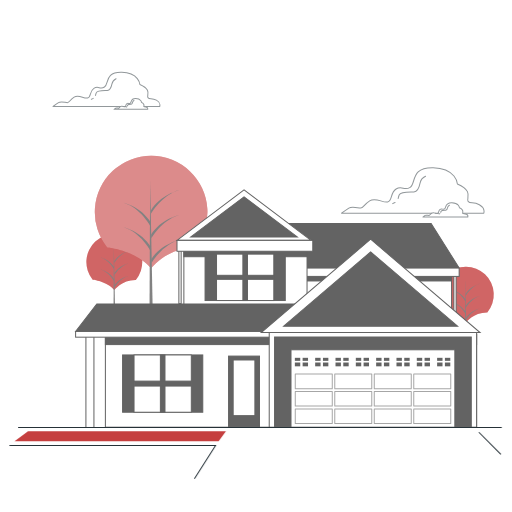
t = 0.00 s
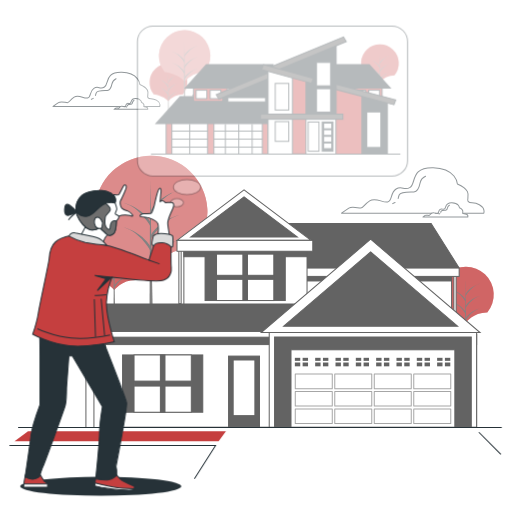
t = 1.57 s
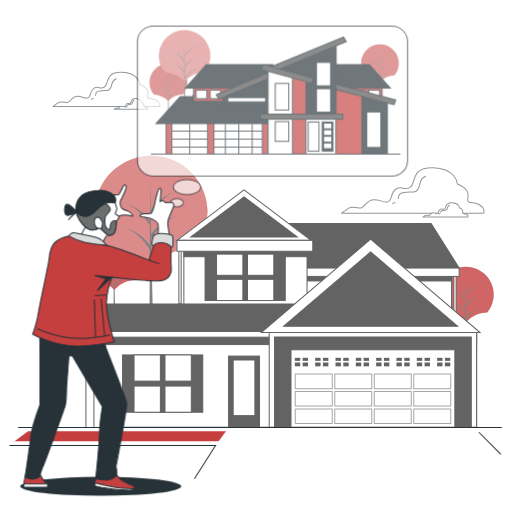
t = 3.13 s
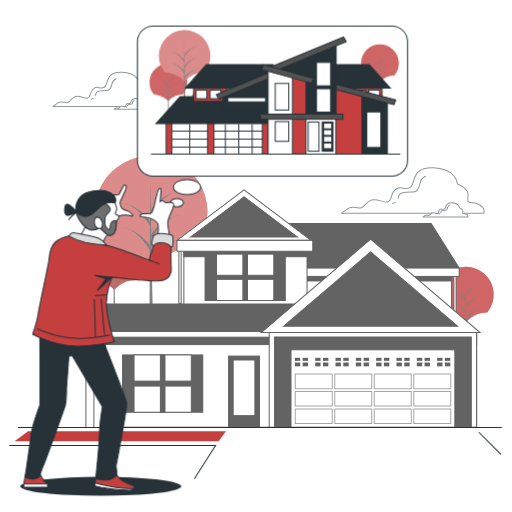
t = 4.70 s
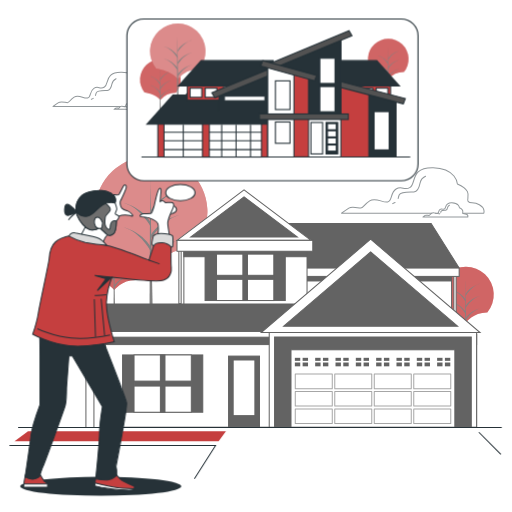
t = 6.27 s
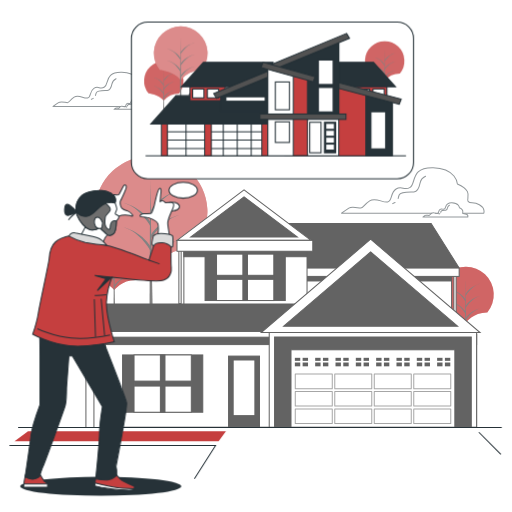
t = 7.83 s

The animated SVG that drew these frames (rendered in a browser with its animation timeline set to each time). Animation: 3 CSS @keyframes rules; one cycle of 9.40 s, repeats indefinitely.

<svg class="animated" id="freepik_stories-house-restyling" xmlns="http://www.w3.org/2000/svg" viewBox="0 0 500 500" version="1.1" xmlns:xlink="http://www.w3.org/1999/xlink" xmlns:svgjs="http://svgjs.com/svgjs"><style>svg#freepik_stories-house-restyling:not(.animated) .animable {opacity: 0;}svg#freepik_stories-house-restyling.animated #freepik--house-1--inject-4 {animation: 4.7s 1 forwards linear fadeIn,3s Infinite  linear heartbeat;animation-delay: 0s,4.7s;}svg#freepik_stories-house-restyling.animated #freepik--Character--inject-4 {animation: 1s 1 forwards cubic-bezier(.36,-0.01,.5,1.38) slideLeft;animation-delay: 0s;}            @keyframes fadeIn {                0% {                    opacity: 0;                }                100% {                    opacity: 1;                }            }                    @keyframes heartbeat {                0% {                    transform: scale(1);                }                10% {                    transform: scale(1.1);                }                30% {                    transform: scale(1);                }                40% {                    transform: scale(1);                }                50% {                    transform: scale(1.1);                }                60% {                    transform: scale(1);                }                100% {                    transform: scale(1);                }            }                    @keyframes slideLeft {                0% {                    opacity: 0;                    transform: translateX(-30px);                }                100% {                    opacity: 1;                    transform: translateX(0);                }            }        </style><g id="freepik--Clouds--inject-4" class="animable" style="transform-origin: 262.243px 141.253px;"><path d="M455.45,209.28c-1.91-1-2.78-.17-3.47-1s1.91-3.12-3.29-5.38c0,0-.35-4.85-7.46-5s-5.2,4.85-7.1,6.06-2.43-.69-4.34.52-1,3.64-2.6,4-3.64-1.56-5.55-.35-1.9,2.26-2.77,2.26-2.6-.69-3.64,0-2.25,1.56-2.25,1.56h43.86A2.24,2.24,0,0,0,455.45,209.28Z" style="fill: none; stroke: rgb(146, 152, 155); stroke-linecap: round; stroke-linejoin: round; stroke-width: 0.983633px; transform-origin: 434.947px 204.923px;" id="elqsojr00kn5" class="animable"></path><path d="M429.5,208.57a5.14,5.14,0,0,1-.77.36" style="fill: none; stroke: rgb(146, 152, 155); stroke-linecap: round; stroke-linejoin: round; stroke-width: 0.983633px; transform-origin: 429.115px 208.75px;" id="eln1ce4pbkks" class="animable"></path><path d="M438.89,200.47a3,3,0,0,0-1.7,2.11c-.31,1.59-1.06,2.65-1.9,2.75s-4-.21-4.55,1a4.57,4.57,0,0,0-.3,1.06" style="fill: none; stroke: rgb(146, 152, 155); stroke-linecap: round; stroke-linejoin: round; stroke-width: 0.983633px; transform-origin: 434.665px 203.93px;" id="elzn9zdlupo5m" class="animable"></path><line x1="425.11" y1="208.18" x2="428.15" y2="208.18" style="fill: none; stroke: rgb(146, 152, 155); stroke-linecap: round; stroke-linejoin: round; stroke-width: 0.983633px; transform-origin: 426.63px 208.18px;" id="elhz6jtw7gzgl" class="animable"></line><path d="M452,208.18h20.5s1.65-4.94-4.39-8.23-8.79-.55-11-3.3,6-9.89-10.43-17c0,0-1.1-15.38-23.62-15.93s-16.48,15.38-22.52,19.23-7.69-2.2-13.73,1.65-3.3,11.53-8.24,12.63S367,192.26,361,196.1s-6,7.14-8.79,7.14-8.24-2.2-11.53,0-7.14,4.94-7.14,4.94h88.12" style="fill: none; stroke: rgb(146, 152, 155); stroke-linecap: round; stroke-linejoin: round; stroke-width: 0.983633px; transform-origin: 403.123px 185.943px;" id="el547067vh8ah" class="animable"></path><path d="M385.88,197.69a18.47,18.47,0,0,1-2.45,1.16" style="fill: none; stroke: rgb(146, 152, 155); stroke-linecap: round; stroke-linejoin: round; stroke-width: 0.983633px; transform-origin: 384.655px 198.27px;" id="el2gzqqopz8ad" class="animable"></path><path d="M388.86,193.83a14.82,14.82,0,0,1,.94-3.36c1.68-3.69,11.73-2.68,14.41-3s5-3.69,6-8.71a9.38,9.38,0,0,1,5.36-6.71" style="fill: none; stroke: rgb(146, 152, 155); stroke-linecap: round; stroke-linejoin: round; stroke-width: 0.983633px; transform-origin: 402.215px 182.94px;" id="elh3w8qceehil" class="animable"></path><path d="M143.24,104.79c-1.43-.78-2.08-.13-2.6-.78s1.43-2.34-2.47-4c0,0-.26-3.64-5.59-3.78s-3.9,3.65-5.33,4.56-1.83-.52-3.26.39-.78,2.73-1.95,3-2.73-1.17-4.16-.26-1.43,1.69-2.08,1.69-2-.52-2.73,0-1.69,1.17-1.69,1.17h32.9A1.68,1.68,0,0,0,143.24,104.79Z" style="fill: none; stroke: rgb(146, 152, 155); stroke-linecap: round; stroke-linejoin: round; stroke-width: 0.983633px; transform-origin: 127.856px 101.503px;" id="els0z6l5ucj1" class="animable"></path><path d="M123.78,104.25a6.42,6.42,0,0,1-.58.28" style="fill: none; stroke: rgb(146, 152, 155); stroke-linecap: round; stroke-linejoin: round; stroke-width: 0.983633px; transform-origin: 123.49px 104.39px;" id="elzucw03vkif8" class="animable"></path><path d="M130.82,98.18a2.21,2.21,0,0,0-1.27,1.59c-.24,1.19-.8,2-1.43,2.06s-3-.16-3.41.71a3.57,3.57,0,0,0-.23.8" style="fill: none; stroke: rgb(146, 152, 155); stroke-linecap: round; stroke-linejoin: round; stroke-width: 0.983633px; transform-origin: 127.65px 100.76px;" id="elzk5uejgktko" class="animable"></path><line x1="120.48" y1="103.97" x2="122.77" y2="103.97" style="fill: none; stroke: rgb(146, 152, 155); stroke-linecap: round; stroke-linejoin: round; stroke-width: 0.983633px; transform-origin: 121.625px 103.97px;" id="eltl00i5bw2s" class="animable"></line><path d="M140.64,104H156s1.23-3.71-3.3-6.18-6.59-.42-8.24-2.47,4.53-7.42-7.83-12.78c0,0-.82-11.53-17.71-12S106.58,82.13,102,85s-5.76-1.64-10.3,1.24-2.47,8.65-6.18,9.48S76.91,92,72.38,94.9s-4.53,5.36-6.59,5.36-6.18-1.65-8.66,0S51.78,104,51.78,104h66.1" style="fill: none; stroke: rgb(146, 152, 155); stroke-linecap: round; stroke-linejoin: round; stroke-width: 0.983633px; transform-origin: 103.966px 87.2783px;" id="eljmz4c2j7x5" class="animable"></path><path d="M91.06,96.09a13.44,13.44,0,0,1-1.84.87" style="fill: none; stroke: rgb(146, 152, 155); stroke-linecap: round; stroke-linejoin: round; stroke-width: 0.983633px; transform-origin: 90.14px 96.525px;" id="eldeyfk0zw9hk" class="animable"></path><path d="M93.29,93.2A10.63,10.63,0,0,1,94,90.68c1.25-2.77,8.8-2,10.81-2.27s3.77-2.76,4.52-6.53a7.06,7.06,0,0,1,4-5" style="fill: none; stroke: rgb(146, 152, 155); stroke-linecap: round; stroke-linejoin: round; stroke-width: 0.983633px; transform-origin: 103.31px 85.04px;" id="elssu0sdrzb0b" class="animable"></path></g><g id="freepik--House2--inject-4" class="animable" style="transform-origin: 278.001px 284.806px;"><path d="M90.49,273.12s14,1.39,21.15,10.09c0,0,7.51-10.08,21-9.87a27.28,27.28,0,1,0-42.16-.2Z" style="fill: rgb(197, 63, 63); transform-origin: 111.642px 255.927px;" id="elxj2g3qj34uh" class="animable"></path><g id="elo648kzlopn"><path d="M90.49,273.12s14,1.39,21.15,10.09c0,0,7.51-10.08,21-9.87a27.28,27.28,0,1,0-42.16-.2Z" style="fill: rgb(255, 255, 255); opacity: 0.2; transform-origin: 111.642px 255.927px;" class="animable"></path></g><polygon points="112.56 311.08 111.17 240.9 110.83 311.8 112.56 311.08" style="fill: rgb(130, 130, 130); transform-origin: 111.695px 276.35px;" id="elxfwa3nfidgk" class="animable"></polygon><path d="M111.88,280.56s4.74-8.53,13.27-11.14c0,0-9,2.14-13.5,9.48Z" style="fill: rgb(130, 130, 130); transform-origin: 118.4px 274.99px;" id="el770wbcx2o0c" class="animable"></path><path d="M111.53,256.87s5.09-9,13.62-11.61c0,0-9.09,2.48-13.59,9.82Z" style="fill: rgb(130, 130, 130); transform-origin: 118.34px 251.065px;" id="elcjciuqvv1qr" class="animable"></path><path d="M111.67,268.78s5-8.83,13.48-11.44c0,0-9,2.14-13.5,9.48Z" style="fill: rgb(130, 130, 130); transform-origin: 118.4px 263.06px;" id="elvwdibi8fk9e" class="animable"></path><path d="M111.18,262.56s-4.57-8.53-12.8-11.14c0,0,8.69,2.13,13,9.48Z" style="fill: rgb(130, 130, 130); transform-origin: 104.88px 256.99px;" id="elbmliuwx3w6b" class="animable"></path><path d="M111.18,274.4s-4.57-8.53-12.8-11.13c0,0,8.69,2.13,13,9.47Z" style="fill: rgb(130, 130, 130); transform-origin: 104.88px 268.835px;" id="eljfxvkhn159" class="animable"></path><path d="M433.77,304.93s14,1.38,21.14,10.08c0,0,7.52-10.07,21-9.87a27.27,27.27,0,1,0-42.17-.19Z" style="fill: rgb(197, 63, 63); transform-origin: 454.903px 287.746px;" id="ely9d52tr9v4" class="animable"></path><g id="ellczifo46sj"><path d="M433.77,304.93s14,1.38,21.14,10.08c0,0,7.52-10.07,21-9.87a27.27,27.27,0,1,0-42.17-.19Z" style="fill: rgb(255, 255, 255); opacity: 0.2; transform-origin: 454.903px 287.746px;" class="animable"></path></g><polygon points="455.84 342.88 454.45 272.7 454.11 343.6 455.84 342.88" style="fill: rgb(130, 130, 130); transform-origin: 454.975px 308.15px;" id="el2d5acp3ayr8" class="animable"></polygon><path d="M455.16,312.36s4.74-8.53,13.27-11.13c0,0-9,2.13-13.51,9.47Z" style="fill: rgb(130, 130, 130); transform-origin: 461.675px 306.795px;" id="eljjogsruegf" class="animable"></path><path d="M454.81,288.67s5.09-9,13.62-11.6c0,0-9.09,2.47-13.59,9.81Z" style="fill: rgb(130, 130, 130); transform-origin: 461.62px 282.87px;" id="eltuntiw240jp" class="animable"></path><path d="M455,300.59s4.95-8.84,13.48-11.44c0,0-9,2.13-13.51,9.47Z" style="fill: rgb(130, 130, 130); transform-origin: 461.725px 294.87px;" id="elp2a9oi8lmr" class="animable"></path><path d="M454.46,294.36s-4.57-8.53-12.8-11.13c0,0,8.68,2.13,13,9.47Z" style="fill: rgb(130, 130, 130); transform-origin: 448.16px 288.795px;" id="elp661jccjo3" class="animable"></path><path d="M454.46,306.2s-4.57-8.52-12.8-11.13c0,0,8.68,2.13,13,9.48Z" style="fill: rgb(130, 130, 130); transform-origin: 448.16px 300.635px;" id="el6ay3yx6gn99" class="animable"></path><path d="M104.89,241.78s28.32,2.8,42.67,20.35c0,0,15.16-20.33,42.39-19.91a55,55,0,1,0-85.06-.39Z" style="fill: rgb(197, 63, 63); transform-origin: 147.58px 207.141px;" id="ely4x4tz4wib" class="animable"></path><g id="elyqiu5ofpfk"><path d="M104.89,241.78s28.32,2.8,42.67,20.35c0,0,15.16-20.33,42.39-19.91a55,55,0,1,0-85.06-.39Z" style="fill: rgb(255, 255, 255); opacity: 0.4; transform-origin: 147.58px 207.141px;" class="animable"></path></g><polygon points="149.42 318.36 146.62 176.77 145.93 319.82 149.42 318.36" style="fill: rgb(130, 130, 130); transform-origin: 147.675px 248.295px;" id="elv81zu2nboqc" class="animable"></polygon><path d="M148.06,256.78s9.55-17.2,26.76-22.46c0,0-18.16,4.3-27.24,19.12Z" style="fill: rgb(130, 130, 130); transform-origin: 161.2px 245.55px;" id="elww7zd05n88" class="animable"></path><path d="M147.34,209s10.27-18.16,27.48-23.41c0,0-18.33,5-27.41,19.8Z" style="fill: rgb(130, 130, 130); transform-origin: 161.08px 197.295px;" id="el9wap3jfxfgl" class="animable"></path><path d="M147.62,233s10-17.81,27.2-23.07c0,0-18.16,4.3-27.24,19.12Z" style="fill: rgb(130, 130, 130); transform-origin: 161.2px 221.465px;" id="elzagnc5txk9l" class="animable"></path><path d="M146.64,220.46s-9.22-17.2-25.82-22.46c0,0,17.52,4.3,26.28,19.12Z" style="fill: rgb(130, 130, 130); transform-origin: 133.96px 209.23px;" id="elhqwsnzoe8b" class="animable"></path><path d="M146.64,244.36s-9.22-17.21-25.82-22.46c0,0,17.52,4.3,26.28,19.11Z" style="fill: rgb(130, 130, 130); transform-origin: 133.96px 233.13px;" id="elskaiy2s6zf" class="animable"></path><rect x="174.68" y="243.3" width="2.22" height="53.26" style="fill: rgb(255, 255, 255); stroke: rgb(99, 99, 99); stroke-miterlimit: 10; stroke-width: 0.983633px; transform-origin: 175.79px 269.93px;" id="elktlebuv051o" class="animable"></rect><rect x="443.22" y="264.75" width="2.22" height="53.26" style="fill: rgb(255, 255, 255); stroke: rgb(99, 99, 99); stroke-miterlimit: 10; stroke-width: 0.983633px; transform-origin: 444.33px 291.38px;" id="elpvznp3zuwk" class="animable"></rect><rect x="269.37" y="267.71" width="171.63" height="69.54" style="fill: rgb(255, 255, 255); stroke: rgb(99, 99, 99); stroke-miterlimit: 10; stroke-width: 0.983633px; transform-origin: 355.185px 302.48px;" id="elbupxn5p96mm" class="animable"></rect><rect x="269.37" y="267.71" width="171.63" height="6.66" style="fill: rgb(99, 99, 99); stroke: rgb(99, 99, 99); stroke-miterlimit: 10; stroke-width: 0.983633px; transform-origin: 355.185px 271.04px;" id="eleqdz6qkgcxr" class="animable"></rect><polygon points="448.4 261.79 270.11 261.79 270.11 218.15 421.03 218.15 448.4 261.79" style="fill: rgb(99, 99, 99); stroke: rgb(99, 99, 99); stroke-miterlimit: 10; stroke-width: 0.983633px; transform-origin: 359.255px 239.97px;" id="el6j37916is0s" class="animable"></polygon><rect x="268.63" y="261.79" width="179.76" height="8.14" style="fill: rgb(255, 255, 255); stroke: rgb(99, 99, 99); stroke-miterlimit: 10; stroke-width: 0.983633px; transform-origin: 358.51px 265.86px;" id="elmwg1hs8jav" class="animable"></rect><rect x="179.56" y="244.81" width="120.28" height="58.18" style="fill: rgb(255, 255, 255); stroke: rgb(99, 99, 99); stroke-miterlimit: 10; stroke-width: 0.983633px; transform-origin: 239.7px 273.9px;" id="el1q9mpvsn33m" class="animable"></rect><rect x="179.56" y="244.81" width="120.28" height="5.89" style="fill: rgb(99, 99, 99); stroke: rgb(99, 99, 99); stroke-miterlimit: 10; stroke-width: 0.983633px; transform-origin: 239.7px 247.755px;" id="elx2xb9zrcb6" class="animable"></rect><polygon points="238.31 185.51 172.85 234.74 303.76 234.74 238.31 185.51" style="fill: rgb(255, 255, 255); stroke: rgb(99, 99, 99); stroke-miterlimit: 10; stroke-width: 0.983633px; transform-origin: 238.305px 210.125px;" id="el19lsayugchv" class="animable"></polygon><polygon points="238.31 192.22 186.24 231.38 290.37 231.38 238.31 192.22" style="fill: rgb(99, 99, 99); stroke: rgb(99, 99, 99); stroke-miterlimit: 10; stroke-width: 0.983633px; transform-origin: 238.305px 211.8px;" id="el3njb2exam5u" class="animable"></polygon><rect x="83.9" y="326.49" width="7.83" height="90.97" style="fill: rgb(255, 255, 255); stroke: rgb(99, 99, 99); stroke-miterlimit: 10; stroke-width: 0.983633px; transform-origin: 87.815px 371.975px;" id="el4frny7gqpmz" class="animable"></rect><rect x="102.92" y="326.49" width="362.52" height="90.7" style="fill: rgb(255, 255, 255); stroke: rgb(99, 99, 99); stroke-miterlimit: 10; stroke-width: 0.983633px; transform-origin: 284.18px 371.84px;" id="ellxw4bttjdo" class="animable"></rect><rect x="102.92" y="326.49" width="362.52" height="10.02" style="fill: rgb(99, 99, 99); stroke: rgb(99, 99, 99); stroke-miterlimit: 10; stroke-width: 0.983633px; transform-origin: 284.18px 331.5px;" id="elvfd1m7rgncg" class="animable"></rect><polygon points="319.43 323.69 73.83 323.69 94.53 296.84 319.43 296.84 319.43 323.69" style="fill: rgb(99, 99, 99); stroke: rgb(99, 99, 99); stroke-miterlimit: 10; stroke-width: 0.983633px; transform-origin: 196.63px 310.265px;" id="elvrx18232lie" class="animable"></polygon><rect x="73.83" y="323.69" width="199.72" height="5.59" style="fill: rgb(255, 255, 255); stroke: rgb(99, 99, 99); stroke-miterlimit: 10; stroke-width: 0.983633px; transform-origin: 173.69px 326.485px;" id="elp3tquvvt2fp" class="animable"></rect><rect x="262.92" y="323.69" width="202.52" height="93.5" style="fill: rgb(255, 255, 255); stroke: rgb(99, 99, 99); stroke-miterlimit: 10; stroke-width: 0.983633px; transform-origin: 364.18px 370.44px;" id="elobl99wk2jv" class="animable"></rect><rect x="268.13" y="329.11" width="192.11" height="88.08" style="fill: rgb(99, 99, 99); stroke: rgb(99, 99, 99); stroke-miterlimit: 10; stroke-width: 0.983633px; transform-origin: 364.185px 373.15px;" id="el6754ta0gsol" class="animable"></rect><rect x="284.18" y="341.59" width="160" height="75.6" style="fill: rgb(255, 255, 255); stroke: rgb(99, 99, 99); stroke-miterlimit: 10; stroke-width: 0.983633px; transform-origin: 364.18px 379.39px;" id="eleph2bu4o3r6" class="animable"></rect><rect x="288.35" y="365.31" width="36.13" height="14.25" style="fill: none; stroke: rgb(166, 166, 166); stroke-linecap: round; stroke-linejoin: round; stroke-width: 0.983633px; transform-origin: 306.415px 372.435px;" id="els41imsxftp" class="animable"></rect><rect x="326.92" y="365.31" width="36.13" height="14.25" style="fill: none; stroke: rgb(166, 166, 166); stroke-linecap: round; stroke-linejoin: round; stroke-width: 0.983633px; transform-origin: 344.985px 372.435px;" id="elwrkovfdkqe9" class="animable"></rect><rect x="288.35" y="382.33" width="36.13" height="14.25" style="fill: none; stroke: rgb(166, 166, 166); stroke-linecap: round; stroke-linejoin: round; stroke-width: 0.983633px; transform-origin: 306.415px 389.455px;" id="elp5phtkf0jdh" class="animable"></rect><rect x="326.92" y="382.33" width="36.13" height="14.25" style="fill: none; stroke: rgb(166, 166, 166); stroke-linecap: round; stroke-linejoin: round; stroke-width: 0.983633px; transform-origin: 344.985px 389.455px;" id="el7knu1l1hxy" class="animable"></rect><rect x="288.35" y="399.36" width="36.13" height="14.25" style="fill: none; stroke: rgb(166, 166, 166); stroke-linecap: round; stroke-linejoin: round; stroke-width: 0.983633px; transform-origin: 306.415px 406.485px;" id="eltho6ccmo5c" class="animable"></rect><rect x="326.92" y="399.36" width="36.13" height="14.25" style="fill: none; stroke: rgb(166, 166, 166); stroke-linecap: round; stroke-linejoin: round; stroke-width: 0.983633px; transform-origin: 344.985px 406.485px;" id="elkglq082yx3g" class="animable"></rect><rect x="365.49" y="365.31" width="36.13" height="14.25" style="fill: none; stroke: rgb(166, 166, 166); stroke-linecap: round; stroke-linejoin: round; stroke-width: 0.983633px; transform-origin: 383.555px 372.435px;" id="elo47ph680oto" class="animable"></rect><rect x="404.06" y="365.31" width="36.13" height="14.25" style="fill: none; stroke: rgb(166, 166, 166); stroke-linecap: round; stroke-linejoin: round; stroke-width: 0.983633px; transform-origin: 422.125px 372.435px;" id="elmms0wl4iz9" class="animable"></rect><rect x="365.49" y="382.33" width="36.13" height="14.25" style="fill: none; stroke: rgb(166, 166, 166); stroke-linecap: round; stroke-linejoin: round; stroke-width: 0.983633px; transform-origin: 383.555px 389.455px;" id="elgtb0hmu1ry8" class="animable"></rect><rect x="404.06" y="382.33" width="36.13" height="14.25" style="fill: none; stroke: rgb(166, 166, 166); stroke-linecap: round; stroke-linejoin: round; stroke-width: 0.983633px; transform-origin: 422.125px 389.455px;" id="ela67zuar5wa" class="animable"></rect><rect x="365.49" y="399.36" width="36.13" height="14.25" style="fill: none; stroke: rgb(166, 166, 166); stroke-linecap: round; stroke-linejoin: round; stroke-width: 0.983633px; transform-origin: 383.555px 406.485px;" id="elsg4tzxci8m8" class="animable"></rect><rect x="404.06" y="399.36" width="36.13" height="14.25" style="fill: none; stroke: rgb(166, 166, 166); stroke-linecap: round; stroke-linejoin: round; stroke-width: 0.983633px; transform-origin: 422.125px 406.485px;" id="ele7lpszyl2p8" class="animable"></rect><polygon points="361.94 233.58 255.09 324.81 468.8 324.81 361.94 233.58" style="fill: rgb(255, 255, 255); stroke: rgb(99, 99, 99); stroke-miterlimit: 10; stroke-width: 0.983633px; transform-origin: 361.945px 279.195px;" id="el0u0sf0quk1k" class="animable"></polygon><polygon points="361.94 246.02 276.95 318.59 446.94 318.59 361.94 246.02" style="fill: rgb(99, 99, 99); stroke: rgb(99, 99, 99); stroke-miterlimit: 10; stroke-width: 0.983633px; transform-origin: 361.945px 282.305px;" id="elhoye2tozjx9" class="animable"></polygon><rect x="172.85" y="234.74" width="132.59" height="10.63" style="fill: rgb(255, 255, 255); stroke: rgb(99, 99, 99); stroke-miterlimit: 10; stroke-width: 0.983633px; transform-origin: 239.145px 240.055px;" id="elvhlhcaqtvxs" class="animable"></rect><rect x="200.26" y="248.17" width="78.32" height="45.31" style="fill: rgb(99, 99, 99); stroke: rgb(99, 99, 99); stroke-miterlimit: 10; stroke-width: 0.983633px; transform-origin: 239.42px 270.825px;" id="elo750zavqn9" class="animable"></rect><rect x="211.45" y="248.17" width="55.94" height="45.31" style="fill: rgb(255, 255, 255); stroke: rgb(99, 99, 99); stroke-miterlimit: 10; stroke-width: 0.983633px; transform-origin: 239.42px 270.825px;" id="elvfe0pvmt70o" class="animable"></rect><rect x="237.19" y="248.17" width="4.48" height="45.31" style="fill: rgb(99, 99, 99); stroke: rgb(99, 99, 99); stroke-miterlimit: 10; stroke-width: 0.983633px; transform-origin: 239.43px 270.825px;" id="elv16ecio8ak" class="animable"></rect><g id="els1sge59ns9c"><rect x="237.46" y="243.13" width="3.92" height="55.38" style="fill: rgb(99, 99, 99); stroke: rgb(99, 99, 99); stroke-miterlimit: 10; stroke-width: 0.983633px; transform-origin: 239.42px 270.82px; transform: rotate(90deg);" class="animable"></rect></g><rect x="119.7" y="346.63" width="78.32" height="55.94" style="fill: rgb(99, 99, 99); stroke: rgb(99, 99, 99); stroke-miterlimit: 10; stroke-width: 0.983633px; transform-origin: 158.86px 374.6px;" id="ellw8kafujb6s" class="animable"></rect><rect x="130.89" y="346.63" width="55.94" height="55.94" style="fill: rgb(255, 255, 255); stroke: rgb(99, 99, 99); stroke-miterlimit: 10; stroke-width: 0.983633px; transform-origin: 158.86px 374.6px;" id="el8ji6yq9actj" class="animable"></rect><rect x="156.63" y="346.63" width="4.48" height="55.94" style="fill: rgb(99, 99, 99); stroke: rgb(99, 99, 99); stroke-miterlimit: 10; stroke-width: 0.983633px; transform-origin: 158.87px 374.6px;" id="elxjyqrvl19rl" class="animable"></rect><g id="el8u4gzv9d41r"><rect x="156.54" y="346.82" width="4.83" height="55.56" style="fill: rgb(99, 99, 99); stroke: rgb(99, 99, 99); stroke-miterlimit: 10; stroke-width: 0.983633px; transform-origin: 158.955px 374.6px; transform: rotate(90deg);" class="animable"></rect></g><rect x="223.2" y="347.75" width="30.21" height="68.81" style="fill: rgb(99, 99, 99); stroke: rgb(99, 99, 99); stroke-miterlimit: 10; stroke-width: 0.983633px; transform-origin: 238.305px 382.155px;" id="elmjgxmxbqpst" class="animable"></rect><rect x="228.24" y="352.04" width="20.14" height="53.32" style="fill: rgb(255, 255, 255); transform-origin: 238.31px 378.7px;" id="elhknbjatn97r" class="animable"></rect><rect x="287.94" y="349.43" width="5.27" height="2.97" style="fill: rgb(99, 99, 99); transform-origin: 290.575px 350.915px;" id="elhd7v8b29bco" class="animable"></rect><rect x="295.54" y="349.43" width="5.27" height="2.97" style="fill: rgb(99, 99, 99); transform-origin: 298.175px 350.915px;" id="ellc76m0u2ld" class="animable"></rect><rect x="287.94" y="354.02" width="5.27" height="3.72" style="fill: rgb(99, 99, 99); transform-origin: 290.575px 355.88px;" id="eld5m4fmvthl" class="animable"></rect><rect x="295.54" y="354.02" width="5.27" height="3.72" style="fill: rgb(99, 99, 99); transform-origin: 298.175px 355.88px;" id="elezg820h8in" class="animable"></rect><rect x="307.79" y="349.43" width="5.27" height="2.97" style="fill: rgb(99, 99, 99); transform-origin: 310.425px 350.915px;" id="eldp3wnp2q07c" class="animable"></rect><rect x="315.39" y="349.43" width="5.27" height="2.97" style="fill: rgb(99, 99, 99); transform-origin: 318.025px 350.915px;" id="elsbaxhwba6ro" class="animable"></rect><rect x="307.79" y="354.02" width="5.27" height="3.72" style="fill: rgb(99, 99, 99); transform-origin: 310.425px 355.88px;" id="elca25yyzpydw" class="animable"></rect><rect x="315.39" y="354.02" width="5.27" height="3.72" style="fill: rgb(99, 99, 99); transform-origin: 318.025px 355.88px;" id="el4sioq0zmnji" class="animable"></rect><rect x="327.64" y="349.43" width="5.27" height="2.97" style="fill: rgb(99, 99, 99); transform-origin: 330.275px 350.915px;" id="el2gih26f1tip" class="animable"></rect><rect x="335.23" y="349.43" width="5.27" height="2.97" style="fill: rgb(99, 99, 99); transform-origin: 337.865px 350.915px;" id="elj2gtrq9x2j" class="animable"></rect><rect x="327.64" y="354.02" width="5.27" height="3.72" style="fill: rgb(99, 99, 99); transform-origin: 330.275px 355.88px;" id="elgxfn7pk651" class="animable"></rect><rect x="335.23" y="354.02" width="5.27" height="3.72" style="fill: rgb(99, 99, 99); transform-origin: 337.865px 355.88px;" id="elm6dgoksvj8" class="animable"></rect><rect x="347.48" y="349.43" width="5.27" height="2.97" style="fill: rgb(99, 99, 99); transform-origin: 350.115px 350.915px;" id="elck3n72q5u36" class="animable"></rect><rect x="355.08" y="349.43" width="5.27" height="2.97" style="fill: rgb(99, 99, 99); transform-origin: 357.715px 350.915px;" id="elmze5wlfan" class="animable"></rect><rect x="347.48" y="354.02" width="5.27" height="3.72" style="fill: rgb(99, 99, 99); transform-origin: 350.115px 355.88px;" id="elbcjcpcounr4" class="animable"></rect><rect x="355.08" y="354.02" width="5.27" height="3.72" style="fill: rgb(99, 99, 99); transform-origin: 357.715px 355.88px;" id="elieqcmeuqyo" class="animable"></rect><rect x="367.33" y="349.43" width="5.27" height="2.97" style="fill: rgb(99, 99, 99); transform-origin: 369.965px 350.915px;" id="el2x511gxok4v" class="animable"></rect><rect x="374.93" y="349.43" width="5.27" height="2.97" style="fill: rgb(99, 99, 99); transform-origin: 377.565px 350.915px;" id="elwew7dcexou" class="animable"></rect><rect x="367.33" y="354.02" width="5.27" height="3.72" style="fill: rgb(99, 99, 99); transform-origin: 369.965px 355.88px;" id="ella0t72o647o" class="animable"></rect><rect x="374.93" y="354.02" width="5.27" height="3.72" style="fill: rgb(99, 99, 99); transform-origin: 377.565px 355.88px;" id="eld6a5wn41t67" class="animable"></rect><rect x="387.18" y="349.43" width="5.27" height="2.97" style="fill: rgb(99, 99, 99); transform-origin: 389.815px 350.915px;" id="el3c24o04378n" class="animable"></rect><rect x="394.78" y="349.43" width="5.27" height="2.97" style="fill: rgb(99, 99, 99); transform-origin: 397.415px 350.915px;" id="el1r2zgqsjrdi" class="animable"></rect><rect x="387.18" y="354.02" width="5.27" height="3.72" style="fill: rgb(99, 99, 99); transform-origin: 389.815px 355.88px;" id="elfeziqd0u0z" class="animable"></rect><rect x="394.78" y="354.02" width="5.27" height="3.72" style="fill: rgb(99, 99, 99); transform-origin: 397.415px 355.88px;" id="el2m61xs3v5f6" class="animable"></rect><rect x="407.03" y="349.43" width="5.27" height="2.97" style="fill: rgb(99, 99, 99); transform-origin: 409.665px 350.915px;" id="elyh5ujt64cee" class="animable"></rect><rect x="414.62" y="349.43" width="5.27" height="2.97" style="fill: rgb(99, 99, 99); transform-origin: 417.255px 350.915px;" id="elxe6uhf7zhem" class="animable"></rect><rect x="407.03" y="354.02" width="5.27" height="3.72" style="fill: rgb(99, 99, 99); transform-origin: 409.665px 355.88px;" id="eldysefq9rl26" class="animable"></rect><rect x="414.62" y="354.02" width="5.27" height="3.72" style="fill: rgb(99, 99, 99); transform-origin: 417.255px 355.88px;" id="elrq3dlmjl6ch" class="animable"></rect><rect x="426.87" y="349.43" width="5.27" height="2.97" style="fill: rgb(99, 99, 99); transform-origin: 429.505px 350.915px;" id="elsf2jd339ukl" class="animable"></rect><rect x="434.47" y="349.43" width="5.27" height="2.97" style="fill: rgb(99, 99, 99); transform-origin: 437.105px 350.915px;" id="el247xyntyade" class="animable"></rect><rect x="426.87" y="354.02" width="5.27" height="3.72" style="fill: rgb(99, 99, 99); transform-origin: 429.505px 355.88px;" id="el09qml9exttcl" class="animable"></rect><rect x="434.47" y="354.02" width="5.27" height="3.72" style="fill: rgb(99, 99, 99); transform-origin: 437.105px 355.88px;" id="elli3k1f2ow2" class="animable"></rect></g><g id="freepik--house-1--inject-4" class="animable animator-active" style="transform-origin: 266.1px 113.635px;"><rect x="134.2" y="25.39" width="263.8" height="146.56" rx="15.25" style="fill: rgb(255, 255, 255); stroke: rgb(38, 50, 56); stroke-miterlimit: 10; transform-origin: 266.1px 98.67px;" id="elkf7j2yzr9u" class="animable"></rect><path d="M150.16,92s9.47.94,14.26,6.81a18.32,18.32,0,0,1,14.18-6.66A18.4,18.4,0,1,0,150.15,92Z" style="fill: rgb(197, 63, 63); transform-origin: 164.437px 80.4073px;" id="elhzmcc5ubl2" class="animable"></path><g id="elj8wwxk5y1yh"><path d="M150.16,92s9.47.94,14.26,6.81a18.32,18.32,0,0,1,14.18-6.66A18.4,18.4,0,1,0,150.15,92Z" style="fill: rgb(255, 255, 255); opacity: 0.2; transform-origin: 164.437px 80.4073px;" class="animable"></path></g><polygon points="165.05 117.6 164.11 70.25 163.88 118.09 165.05 117.6" style="fill: rgb(130, 130, 130); transform-origin: 164.465px 94.17px;" id="elwqtscm711u" class="animable"></polygon><path d="M164.59,97s3.2-5.76,8.95-7.51c0,0-6.07,1.43-9.11,6.39Z" style="fill: rgb(130, 130, 130); transform-origin: 168.985px 93.245px;" id="elbz0xa81qmug" class="animable"></path><path d="M164.35,81s3.44-6.08,9.19-7.83c0,0-6.13,1.66-9.17,6.62Z" style="fill: rgb(130, 130, 130); transform-origin: 168.945px 77.085px;" id="elkwv3bbj4xon" class="animable"></path><path d="M164.45,89.06s3.34-6,9.09-7.71c0,0-6.07,1.43-9.11,6.39Z" style="fill: rgb(130, 130, 130); transform-origin: 168.985px 85.205px;" id="eluwzs45hvj9" class="animable"></path><path d="M164.12,84.86s-3.09-5.75-8.64-7.51c0,0,5.86,1.44,8.79,6.39Z" style="fill: rgb(130, 130, 130); transform-origin: 159.875px 81.105px;" id="el2o0u16o0vnb" class="animable"></path><path d="M164.12,92.85s-3.09-5.75-8.64-7.51c0,0,5.86,1.44,8.79,6.39Z" style="fill: rgb(130, 130, 130); transform-origin: 159.875px 89.095px;" id="elkdgjzm3vy3" class="animable"></path><path d="M356.72,73.3s9.47.94,14.27,6.81a18.31,18.31,0,0,1,14.17-6.66,18.4,18.4,0,1,0-28.44-.13Z" style="fill: rgb(197, 63, 63); transform-origin: 370.993px 61.7092px;" id="elgopm2gf1eft" class="animable"></path><g id="elw5s5d532tr"><path d="M356.72,73.3s9.47.94,14.27,6.81a18.31,18.31,0,0,1,14.17-6.66,18.4,18.4,0,1,0-28.44-.13Z" style="fill: rgb(255, 255, 255); opacity: 0.2; transform-origin: 370.993px 61.7092px;" class="animable"></path></g><polygon points="371.61 98.91 370.67 51.56 370.44 99.4 371.61 98.91" style="fill: rgb(130, 130, 130); transform-origin: 371.025px 75.48px;" id="el3ie39axqu1p" class="animable"></polygon><path d="M371.15,78.32s3.2-5.75,9-7.51c0,0-6.07,1.44-9.11,6.39Z" style="fill: rgb(130, 130, 130); transform-origin: 375.595px 74.565px;" id="elqaufvx8kxjr" class="animable"></path><path d="M370.91,62.34s3.44-6.08,9.19-7.83c0,0-6.13,1.66-9.16,6.62Z" style="fill: rgb(130, 130, 130); transform-origin: 375.505px 58.425px;" id="elx1ashnhqs2p" class="animable"></path><path d="M371,70.37s3.34-6,9.09-7.71c0,0-6.07,1.44-9.11,6.39Z" style="fill: rgb(130, 130, 130); transform-origin: 375.535px 66.515px;" id="elpvxqmdyo3ss" class="animable"></path><path d="M370.68,66.17s-3.08-5.75-8.64-7.51c0,0,5.86,1.44,8.79,6.39Z" style="fill: rgb(130, 130, 130); transform-origin: 366.435px 62.415px;" id="elbxddfgczqg4" class="animable"></path><path d="M370.68,74.16s-3.08-5.75-8.64-7.51c0,0,5.86,1.44,8.79,6.4Z" style="fill: rgb(130, 130, 130); transform-origin: 366.435px 70.405px;" id="el55d9wy8tkz" class="animable"></path><path d="M160.78,70.36s12.92,1.28,19.47,9.29a25,25,0,0,1,19.35-9.09,25.11,25.11,0,1,0-38.82-.17Z" style="fill: rgb(197, 63, 63); transform-origin: 180.26px 54.5427px;" id="elittj6itzr7a" class="animable"></path><g id="elfkmqnj0eqq8"><path d="M160.78,70.36s12.92,1.28,19.47,9.29a25,25,0,0,1,19.35-9.09,25.11,25.11,0,1,0-38.82-.17Z" style="fill: rgb(255, 255, 255); opacity: 0.4; transform-origin: 180.26px 54.5427px;" class="animable"></path></g><polygon points="181.1 105.31 179.83 40.7 179.51 105.97 181.1 105.31" style="fill: rgb(130, 130, 130); transform-origin: 180.305px 73.335px;" id="elwxnwipojpom" class="animable"></polygon><path d="M180.48,77.21s4.36-7.85,12.21-10.25c0,0-8.28,2-12.43,8.72Z" style="fill: rgb(130, 130, 130); transform-origin: 186.475px 72.085px;" id="elvovfbqdxm6q" class="animable"></path><path d="M180.15,55.4s4.69-8.28,12.54-10.68c0,0-8.36,2.27-12.51,9Z" style="fill: rgb(130, 130, 130); transform-origin: 186.42px 50.06px;" id="elrqmporzrw6" class="animable"></path><path d="M180.28,66.37s4.56-8.13,12.41-10.53c0,0-8.28,2-12.43,8.72Z" style="fill: rgb(130, 130, 130); transform-origin: 186.475px 61.105px;" id="ella030zlpuz9" class="animable"></path><path d="M179.83,60.64s-4.21-7.85-11.78-10.25c0,0,8,2,12,8.72Z" style="fill: rgb(130, 130, 130); transform-origin: 174.05px 55.515px;" id="elzkw4uqmr0rn" class="animable"></path><path d="M179.83,71.54s-4.21-7.85-11.78-10.25c0,0,8,2,12,8.72Z" style="fill: rgb(130, 130, 130); transform-origin: 174.05px 66.415px;" id="el59jgio6wdq" class="animable"></path><line x1="147.39" y1="150.47" x2="390.93" y2="150.47" style="fill: none; stroke: rgb(38, 50, 56); stroke-miterlimit: 10; stroke-width: 0.983633px; transform-origin: 269.16px 150.47px;" id="elhs4h7u5ieaq" class="animable"></line><rect x="162.2" y="115.5" width="99.55" height="34.92" style="fill: rgb(197, 63, 63); stroke: rgb(38, 50, 56); stroke-miterlimit: 10; stroke-width: 0.983633px; transform-origin: 211.975px 132.96px;" id="elnjmo79ghau" class="animable"></rect><rect x="167.81" y="115.5" width="88.32" height="34.92" style="fill: rgb(255, 255, 255); stroke: rgb(38, 50, 56); stroke-miterlimit: 10; stroke-width: 0.983633px; transform-origin: 211.97px 132.96px;" id="elqfqag55tg9h" class="animable"></rect><line x1="185.22" y1="121.2" x2="185.22" y2="150.37" style="fill: rgb(255, 255, 255); stroke: rgb(38, 50, 56); stroke-miterlimit: 10; stroke-width: 0.983633px; transform-origin: 185.22px 135.785px;" id="elfdxszwq0bx" class="animable"></line><line x1="220.06" y1="121.2" x2="220.06" y2="150.37" style="fill: rgb(255, 255, 255); stroke: rgb(38, 50, 56); stroke-miterlimit: 10; stroke-width: 0.983633px; transform-origin: 220.06px 135.785px;" id="elpqg0342z62" class="animable"></line><line x1="233.12" y1="121.2" x2="233.12" y2="150.37" style="fill: rgb(255, 255, 255); stroke: rgb(38, 50, 56); stroke-miterlimit: 10; stroke-width: 0.983633px; transform-origin: 233.12px 135.785px;" id="elybnbm8rtx29" class="animable"></line><line x1="246.19" y1="121.2" x2="246.19" y2="150.37" style="fill: rgb(255, 255, 255); stroke: rgb(38, 50, 56); stroke-miterlimit: 10; stroke-width: 0.983633px; transform-origin: 246.19px 135.785px;" id="el9xfta7d3ybj" class="animable"></line><line x1="167.8" y1="128" x2="256.24" y2="128" style="fill: rgb(255, 255, 255); stroke: rgb(38, 50, 56); stroke-miterlimit: 10; stroke-width: 0.983633px; transform-origin: 212.02px 128px;" id="elg62wzt4son" class="animable"></line><line x1="167.8" y1="135.71" x2="256.24" y2="135.71" style="fill: rgb(255, 255, 255); stroke: rgb(38, 50, 56); stroke-miterlimit: 10; stroke-width: 0.983633px; transform-origin: 212.02px 135.71px;" id="el02w9oauzd303" class="animable"></line><line x1="167.8" y1="143.74" x2="256.24" y2="143.74" style="fill: rgb(255, 255, 255); stroke: rgb(38, 50, 56); stroke-miterlimit: 10; stroke-width: 0.983633px; transform-origin: 212.02px 143.74px;" id="elgkhn41shkg" class="animable"></line><rect x="202.65" y="115.5" width="6.21" height="34.92" style="fill: rgb(197, 63, 63); stroke: rgb(38, 50, 56); stroke-miterlimit: 10; stroke-width: 0.983633px; transform-origin: 205.755px 132.96px;" id="elz7m27tv6mgk" class="animable"></rect><polygon points="152.25 120.68 265.47 120.68 265.47 94.26 175.89 94.26 152.25 120.68" style="fill: rgb(38, 50, 56); stroke: rgb(38, 50, 56); stroke-miterlimit: 10; stroke-width: 0.983633px; transform-origin: 208.86px 107.47px;" id="elmz50orwrte" class="animable"></polygon><polygon points="188.33 93.22 266.05 93.22 266.05 70.33 206.99 70.33 188.33 93.22" style="fill: rgb(255, 255, 255); stroke: rgb(38, 50, 56); stroke-miterlimit: 10; stroke-width: 0.983633px; transform-origin: 227.19px 81.775px;" id="eluduoeynuhs" class="animable"></polygon><rect x="188.95" y="80.27" width="32.97" height="18.65" style="fill: rgb(197, 63, 63); stroke: rgb(38, 50, 56); stroke-miterlimit: 10; stroke-width: 0.983633px; transform-origin: 205.435px 89.595px;" id="el9p121aaww4p" class="animable"></rect><rect x="191.44" y="88.04" width="10.55" height="8.29" style="fill: rgb(255, 255, 255); stroke: rgb(38, 50, 56); stroke-miterlimit: 10; stroke-width: 0.983633px; transform-origin: 196.715px 92.185px;" id="elcc6l8f2sytt" class="animable"></rect><rect x="205.15" y="88.04" width="10.55" height="8.29" style="fill: rgb(255, 255, 255); stroke: rgb(38, 50, 56); stroke-miterlimit: 10; stroke-width: 0.983633px; transform-origin: 210.425px 92.185px;" id="el2iyp5zwnugx" class="animable"></rect><polygon points="180.86 85.97 266.71 85.97 266.71 63.08 201.48 63.08 180.86 85.97" style="fill: rgb(38, 50, 56); stroke: rgb(38, 50, 56); stroke-miterlimit: 10; stroke-width: 0.983633px; transform-origin: 223.785px 74.525px;" id="eljggs913dcvi" class="animable"></polygon><g id="elzj764eet9wk"><rect x="340.12" y="80.27" width="32.97" height="18.65" style="fill: rgb(197, 63, 63); stroke: rgb(38, 50, 56); stroke-miterlimit: 10; stroke-width: 0.983633px; transform-origin: 356.605px 89.595px; transform: rotate(180deg);" class="animable"></rect></g><g id="el01zztdeffwio"><rect x="360.06" y="88.04" width="10.55" height="8.29" style="fill: rgb(255, 255, 255); stroke: rgb(38, 50, 56); stroke-miterlimit: 10; stroke-width: 0.983633px; transform-origin: 365.335px 92.185px; transform: rotate(180deg);" class="animable"></rect></g><g id="el5rok541sdia"><rect x="346.35" y="88.04" width="10.55" height="8.29" style="fill: rgb(255, 255, 255); stroke: rgb(38, 50, 56); stroke-miterlimit: 10; stroke-width: 0.983633px; transform-origin: 351.625px 92.185px; transform: rotate(180deg);" class="animable"></rect></g><polygon points="381.18 85.97 295.33 85.97 295.33 63.08 360.57 63.08 381.18 85.97" style="fill: rgb(38, 50, 56); stroke: rgb(38, 50, 56); stroke-miterlimit: 10; stroke-width: 0.983633px; transform-origin: 338.255px 74.525px;" id="el5nxhowdlvdm" class="animable"></polygon><polygon points="264.23 74.57 217.57 93.22 217.57 108.77 263.6 108.77 264.23 74.57" style="fill: rgb(38, 50, 56); stroke: rgb(38, 50, 56); stroke-miterlimit: 10; stroke-width: 0.983633px; transform-origin: 240.9px 91.67px;" id="elbuxpj4tmwhf" class="animable"></polygon><polygon points="285.85 66.95 213.8 96.75 211.13 92.28 283.18 62.47 285.85 66.95" style="fill: rgb(82, 82, 82); stroke: rgb(38, 50, 56); stroke-miterlimit: 10; stroke-width: 0.983633px; transform-origin: 248.49px 79.61px;" id="el3wru1x1yqd6" class="animable"></polygon><polygon points="378.02 98.92 277.75 72.92 277.75 150.42 378.02 150.42 378.02 98.92" style="fill: rgb(197, 63, 63); stroke: rgb(38, 50, 56); stroke-miterlimit: 10; stroke-width: 0.983633px; transform-origin: 327.885px 111.67px;" id="el21lv1lxfegx" class="animable"></polygon><polygon points="353.4 150.42 378.02 150.42 378.02 98.92 353.4 92.53 353.4 150.42" style="fill: rgb(38, 50, 56); stroke: rgb(38, 50, 56); stroke-miterlimit: 10; stroke-width: 0.983633px; transform-origin: 365.71px 121.475px;" id="elx81jvumgmm8" class="animable"></polygon><polygon points="384.66 102.25 323.95 86.36 325.75 81.59 386.46 97.48 384.66 102.25" style="fill: rgb(82, 82, 82); stroke: rgb(38, 50, 56); stroke-miterlimit: 10; stroke-width: 0.983633px; transform-origin: 355.205px 91.92px;" id="el113sm86v3mgf" class="animable"></polygon><polygon points="261.75 150.42 328.05 150.42 328.05 41.92 261.75 68.42 261.75 150.42" style="fill: rgb(255, 255, 255); stroke: rgb(38, 50, 56); stroke-miterlimit: 10; stroke-width: 0.983633px; transform-origin: 294.9px 96.17px;" id="elhcqnpp3dvb" class="animable"></polygon><polygon points="267.96 113.95 328.05 113.95 328.05 41.92 267.96 65.94 267.96 113.95" style="fill: rgb(38, 50, 56); stroke: rgb(38, 50, 56); stroke-miterlimit: 10; stroke-width: 0.983633px; transform-origin: 298.005px 77.935px;" id="el7vjz4t0uluw" class="animable"></polygon><polygon points="261.75 113.92 298.77 113.92 298.77 78.42 261.75 68.42 261.75 113.92" style="fill: rgb(255, 255, 255); stroke: rgb(38, 50, 56); stroke-miterlimit: 10; stroke-width: 0.983633px; transform-origin: 280.26px 91.17px;" id="elukq1h8p4lpt" class="animable"></polygon><polygon points="285.56 113.92 298.77 113.92 298.77 78.42 285.56 74.85 285.56 113.92" style="fill: rgb(197, 63, 63); stroke: rgb(38, 50, 56); stroke-miterlimit: 10; stroke-width: 0.983633px; transform-origin: 292.165px 94.385px;" id="el7dv1l302wrq" class="animable"></polygon><rect x="285.56" y="115.42" width="13.21" height="34.9" style="fill: rgb(197, 63, 63); stroke: rgb(38, 50, 56); stroke-miterlimit: 10; stroke-width: 0.983633px; transform-origin: 292.165px 132.87px;" id="elbe8lel3xko7" class="animable"></rect><rect x="254.34" y="111.42" width="80.45" height="5" style="fill: rgb(82, 82, 82); stroke: rgb(38, 50, 56); stroke-miterlimit: 10; stroke-width: 0.983633px; transform-origin: 294.565px 113.92px;" id="el6s7xnfias1q" class="animable"></rect><polygon points="338.11 40.53 266.05 70.33 263.38 65.85 335.44 36.05 338.11 40.53" style="fill: rgb(82, 82, 82); stroke: rgb(38, 50, 56); stroke-miterlimit: 10; stroke-width: 0.983633px; transform-origin: 300.745px 53.19px;" id="elxuz9qbt9cnb" class="animable"></polygon><polygon points="304.21 81.25 255.5 67.86 257.3 63.09 306.01 76.48 304.21 81.25" style="fill: rgb(82, 82, 82); stroke: rgb(38, 50, 56); stroke-miterlimit: 10; stroke-width: 0.983633px; transform-origin: 280.755px 72.17px;" id="eleogq7bra9ro" class="animable"></polygon><rect x="308.97" y="60.92" width="13.81" height="22.85" style="fill: rgb(255, 255, 255); stroke: rgb(38, 50, 56); stroke-miterlimit: 10; stroke-width: 0.983633px; transform-origin: 315.875px 72.345px;" id="elttu4pufsq" class="animable"></rect><rect x="308.97" y="86.57" width="13.81" height="22.85" style="fill: rgb(255, 255, 255); stroke: rgb(38, 50, 56); stroke-miterlimit: 10; stroke-width: 0.983633px; transform-origin: 315.875px 97.995px;" id="elidxjybdyl3j" class="animable"></rect><rect x="268.75" y="81.42" width="13.21" height="26" style="fill: rgb(255, 255, 255); stroke: rgb(38, 50, 56); stroke-miterlimit: 10; stroke-width: 0.983633px; transform-origin: 275.355px 94.42px;" id="el597v9zi8t6x" class="animable"></rect><rect x="268.75" y="118.72" width="13.21" height="19.27" style="fill: rgb(255, 255, 255); stroke: rgb(38, 50, 56); stroke-miterlimit: 10; stroke-width: 0.983633px; transform-origin: 275.355px 128.355px;" id="el9rd1ruozfsh" class="animable"></rect><rect x="358.17" y="109.28" width="13.69" height="34.71" style="fill: rgb(255, 255, 255); stroke: rgb(38, 50, 56); stroke-miterlimit: 10; stroke-width: 0.983633px; transform-origin: 365.015px 126.635px;" id="el31kg1texcxo" class="animable"></rect><rect x="300.93" y="119.13" width="10.55" height="28.5" style="fill: rgb(255, 255, 255); stroke: rgb(38, 50, 56); stroke-miterlimit: 10; stroke-width: 0.983633px; transform-origin: 306.205px 133.38px;" id="el8yzymg16ftk" class="animable"></rect><rect x="314.64" y="119.13" width="10.55" height="28.5" style="fill: rgb(38, 50, 56); stroke: rgb(38, 50, 56); stroke-miterlimit: 10; stroke-width: 0.983633px; transform-origin: 319.915px 133.38px;" id="elanu5qqsvrxo" class="animable"></rect><rect x="222.54" y="95.29" width="36.7" height="4.14" style="fill: rgb(255, 255, 255); stroke: rgb(38, 50, 56); stroke-miterlimit: 10; stroke-width: 0.983633px; transform-origin: 240.89px 97.36px;" id="elk4d7f943zk9" class="animable"></rect><rect x="315.93" y="120.15" width="8.02" height="5.6" style="fill: rgb(255, 255, 255); stroke: rgb(38, 50, 56); stroke-miterlimit: 10; stroke-width: 0.983633px; transform-origin: 319.94px 122.95px;" id="elnri802vfq1r" class="animable"></rect><rect x="315.93" y="126.61" width="8.02" height="5.6" style="fill: rgb(255, 255, 255); stroke: rgb(38, 50, 56); stroke-miterlimit: 10; stroke-width: 0.983633px; transform-origin: 319.94px 129.41px;" id="el3y09tn05kfe" class="animable"></rect><rect x="315.93" y="133.08" width="8.02" height="5.6" style="fill: rgb(255, 255, 255); stroke: rgb(38, 50, 56); stroke-miterlimit: 10; stroke-width: 0.983633px; transform-origin: 319.94px 135.88px;" id="el8t3dta3yxpg" class="animable"></rect><rect x="315.93" y="139.54" width="8.02" height="5.6" style="fill: rgb(255, 255, 255); stroke: rgb(38, 50, 56); stroke-miterlimit: 10; stroke-width: 0.983633px; transform-origin: 319.94px 142.34px;" id="eljg9eiuqcqgo" class="animable"></rect><ellipse cx="182.61" cy="182.7" rx="13.28" ry="7.38" style="fill: rgb(255, 255, 255); stroke: rgb(38, 50, 56); stroke-miterlimit: 10; transform-origin: 182.61px 182.7px;" id="elrame0oz78is" class="animable"></ellipse><ellipse cx="172.78" cy="197.95" rx="6.39" ry="3.93" style="fill: rgb(255, 255, 255); stroke: rgb(38, 50, 56); stroke-miterlimit: 10; transform-origin: 172.78px 197.95px;" id="elfr70j1ah7kd" class="animable"></ellipse></g><g id="freepik--Floor--inject-4" class="animable" style="transform-origin: 249.6px 442.46px;"><line x1="17.67" y1="417.46" x2="490" y2="417.46" style="fill: none; stroke: rgb(38, 50, 56); stroke-miterlimit: 10; stroke-width: 0.983633px; transform-origin: 253.835px 417.46px;" id="ele69l8le0ikm" class="animable"></line><polyline points="9.2 435 210.53 435 189.87 467.46" style="fill: none; stroke: rgb(38, 50, 56); stroke-miterlimit: 10; stroke-width: 0.983633px; transform-origin: 109.865px 451.23px;" id="el22mnpide6cn" class="animable"></polyline><polyline points="27.4 421.08 220.65 421.08 213.48 430.82 14.16 430.82" style="fill: rgb(197, 63, 63); transform-origin: 117.405px 425.95px;" id="elfv2idb5tapq" class="animable"></polyline><line x1="467.62" y1="422.11" x2="489.14" y2="443.63" style="fill: none; stroke: rgb(38, 50, 56); stroke-miterlimit: 10; stroke-width: 0.983633px; transform-origin: 478.38px 432.87px;" id="el3h9r6xfuemi" class="animable"></line></g><g id="freepik--Character--inject-4" class="animable" style="transform-origin: 98.39px 332.357px;"><ellipse cx="98.39" cy="474.84" rx="78.69" ry="9.34" style="fill: rgb(38, 50, 56); transform-origin: 98.39px 474.84px;" id="elc0cm0yb0myj" class="animable"></ellipse><path d="M153.76,232.37s1.68-10.91.4-14-5.9-4.65-8.2-5.43-7.91-.76-9-1.73,1.71-2.27,3.35-2.45,5.84,0,6.78-.22,2.74-4.56,3.55-7.8,2.88-14.6,4.81-16.39,2,1.94,1.72,4-.78,8.37-.78,8.37,1.91-1.09,2.82-.59a16.52,16.52,0,0,1,2.28,1.71,18.92,18.92,0,0,1,4-.08c.69.25,2.83-.83,3.92,1.07s-.89,5.34-2.16,8.09-3.38,9.45-3.44,11.08S166,232.81,166,232.81Z" style="fill: rgb(255, 255, 255); stroke: rgb(38, 50, 56); stroke-miterlimit: 10; stroke-width: 0.983633px; transform-origin: 153.22px 208.344px;" id="elrk70fhpd918" class="animable"></path><path d="M109,215.18s7.29-4.46,9.89-5a18.56,18.56,0,0,1,7.93.26c1.37.55,3.67,1.16,2.6-.54a10.18,10.18,0,0,0-4.44-3.78c-1.15-.31-4.38-1-6.13-3s-1.72-6.18-1.2-7.08,5.59-11.11,5.74-13.44-1.94-2.68-2.74-1.1-3.73,7.48-4.49,8.37-3.75.24-4.45.2-3.52.25-3.52.25a3.24,3.24,0,0,0-3.3.49c-1.72,1.3-2.59,4-2.7,5.91s0,11.92,0,11.92l-7.73,11.67,9.08,4.3Z" style="fill: rgb(255, 255, 255); stroke: rgb(38, 50, 56); stroke-miterlimit: 10; stroke-width: 0.983633px; transform-origin: 112.078px 202.572px;" id="elaeb3b7jc699" class="animable"></path><path d="M93.73,465.17s-1.42,8.26-.85,9.11,19.08,4,23.64,4,13.1,1.14,14-.57,1.42-2.28.28-2.85-10.82-4.84-12.81-6.55a70.73,70.73,0,0,1-5.7-6.26Z" style="fill: rgb(197, 63, 63); stroke: rgb(38, 50, 56); stroke-miterlimit: 10; stroke-width: 0.983633px; transform-origin: 112.099px 470.351px;" id="elipl10bga42g" class="animable"></path><path d="M130.47,477.7l.22-.43c-2.7-.11-6.75-.27-11.33-.42-6.59-.23-21-3.73-26.53-5.13a6.53,6.53,0,0,0,0,2.56c.57.86,19.08,4,23.64,4S129.62,479.41,130.47,477.7Z" style="fill: rgb(255, 255, 255); stroke: rgb(38, 50, 56); stroke-miterlimit: 10; stroke-width: 0.983633px; transform-origin: 111.697px 475.183px;" id="elw67stv5yios" class="animable"></path><path d="M39.06,463.18a69.1,69.1,0,0,0,4,6.55c.86.85,3.42,2.27,3.42,3.41v2.57H23.11A57.77,57.77,0,0,1,24.82,464C26.52,456.63,39.06,463.18,39.06,463.18Z" style="fill: rgb(197, 63, 63); stroke: rgb(38, 50, 56); stroke-miterlimit: 10; stroke-width: 0.983633px; transform-origin: 34.795px 468.104px;" id="elyr24fcgbr5s" class="animable"></path><path d="M46.46,473.14a1.13,1.13,0,0,0-.19-.57H23.33c-.22,2-.22,3.14-.22,3.14H46.46Z" style="fill: rgb(255, 255, 255); stroke: rgb(38, 50, 56); stroke-miterlimit: 10; stroke-width: 0.983633px; transform-origin: 34.785px 474.14px;" id="elvyzv8cl3nim" class="animable"></path><path d="M38.77,325.34s.29,11.11.29,21.93v47.84s-7.69,20.51-8.83,30.19-5.7,40.44-5.7,40.44A29.07,29.07,0,0,0,31.65,468c2.85.28,6.84-2.28,6.84-2.28s2.27-7.41,3.7-10.54,20.5-55,21.64-59.52S65,378.6,65,378.6l2.28-31.05h3.42L100,397.11s-2.85,17.37-2.85,26.2-3.7,44.42-3.7,44.42,7.4,1.14,11.67.86,8.83-4.27,8.83-4.27v-4.85c0-1.7-.57-2.84-.57-4s11.39-57.24,10.26-62.37S102,335.88,102,335.88l-2.28-6.55Z" style="fill: rgb(38, 50, 56); stroke: rgb(38, 50, 56); stroke-miterlimit: 10; stroke-width: 0.983633px; transform-origin: 74.1244px 396.987px;" id="elpn266udvpw" class="animable"></path><path d="M84,220.49l-4.43,8.24,19.44,12s2.8-7.44,4.17-9.38a11.29,11.29,0,0,1,3.1-3s-4.56-8.66-10.32-11.22S84,220.49,84,220.49Z" style="fill: rgb(255, 255, 255); stroke: rgb(38, 50, 56); stroke-miterlimit: 10; stroke-width: 0.983633px; transform-origin: 92.925px 228.609px;" id="elck2asy9fwo9" class="animable"></path><path d="M112.37,198.12s2.13,5.54,1.56,6.82-1.73,3.31-1.28,4,3.72,1.4,3.57,2.87-2.53,4-2.53,4-.26,10.35-2.68,12.34-4.9,2.42-6.86.52-6.66-6.28-6.66-6.28-5.4,3-9.73,1.8-9.61-7.08-12.43-14a17.52,17.52,0,0,1,4.86-19.53c5.33-4.52,18.75-5.44,24.15-3.81S114.52,192.69,112.37,198.12Z" style="fill: rgb(255, 255, 255); stroke: rgb(38, 50, 56); stroke-miterlimit: 10; stroke-width: 0.983633px; transform-origin: 95.1912px 207.995px;" id="el8edx68on94v" class="animable"></path><path d="M112.53,215.54c-3.27-.68-4.78,2.73-4.86,5.76s-1.3,3.5-3.38,1.3-1.92-7.74-1.52-10.37,3.68-4.24,4.81-6.8-4.16-6.7-4.16-6.7c-4.22-3.15-11.63,1.47-16.15,5.32-3.16,2.7-9.55,1.22-13.13.08a16.19,16.19,0,0,0,1.19,6.1c2.82,6.87,8.1,12.79,12.43,14s9.73-1.8,9.73-1.8,4.69,4.39,6.66,6.28,4.45,1.47,6.86-.52c2.12-1.74,2.58-9.9,2.66-11.89A2.12,2.12,0,0,0,112.53,215.54Z" style="fill: rgb(110, 110, 110); stroke: rgb(38, 50, 56); stroke-miterlimit: 10; stroke-width: 0.983633px; transform-origin: 93.905px 213.806px;" id="elokpd5nxm0b" class="animable"></path><path d="M99.58,222.29c-.08.73-4.41,1.87-6.33-1.28s-1.44-8.81,1.69-8.95,5.25,5.4,5.25,5.4S99.79,220.09,99.58,222.29Z" style="fill: rgb(255, 255, 255); stroke: rgb(38, 50, 56); stroke-miterlimit: 10; stroke-width: 0.983633px; transform-origin: 96.1518px 217.581px;" id="elcxnwmvwgxkr" class="animable"></path><path d="M104.34,186.89c-5.4-1.63-18.82-.71-24.15,3.81a17.75,17.75,0,0,0-6,15.21c1.44,3.49,4.24,5.29,9.8,5.39,6.59.12,10.21-7.46,16.2-11.17a16.46,16.46,0,0,1,12.13-2C114.52,192.69,109.74,188.53,104.34,186.89Z" style="fill: rgb(38, 50, 56); stroke: rgb(38, 50, 56); stroke-miterlimit: 10; stroke-width: 0.983633px; transform-origin: 93.4821px 198.721px;" id="el6ck7gokuj42" class="animable"></path><path d="M74.88,207.23a20.9,20.9,0,0,0-6.46-6.71c-4.19-2.63-5.12,0-5.35,4s1.23,6.42,4.12,5.66A63.38,63.38,0,0,0,74.88,207.23Z" style="fill: rgb(38, 50, 56); stroke: rgb(38, 50, 56); stroke-miterlimit: 10; stroke-width: 0.983633px; transform-origin: 68.9632px 204.891px;" id="el4r4xmgl8gxr" class="animable"></path><path d="M74.88,207.23s-6.06,4.45-8,7.67" style="fill: none; stroke: rgb(38, 50, 56); stroke-miterlimit: 10; stroke-width: 0.983633px; transform-origin: 70.88px 211.065px;" id="el1mwpppobc5a" class="animable"></path><path d="M68.86,230s-9.91,2-14.71,6.28S48.24,249,48,252.68s-9.28,44.85-10.64,53.38-5.42,20.3-5.42,20.3,16.85,9.27,35.64,11.25,44-3.83,44-3.83-8-26.4-7.63-39a73.39,73.39,0,0,1,5.39-24.06s43.44,5,50.23,2.95,8.27-8.59,7.74-12.76-.11-26.4-.11-26.4-9-2.58-12-1.81l-3.08.77L145.51,254S124,245.59,115.4,242.8a120.54,120.54,0,0,0-15.71-4Z" style="fill: rgb(197, 63, 63); stroke: rgb(38, 50, 56); stroke-miterlimit: 10; stroke-width: 0.983633px; transform-origin: 99.6741px 284.011px;" id="eldos6dfpdvpt" class="animable"></path><polygon points="109.34 270.7 92.61 268.94 103.54 272.28 95.06 283.79 109.34 270.7" style="fill: rgb(38, 50, 56); stroke: rgb(38, 50, 56); stroke-miterlimit: 10; stroke-width: 0.983633px; transform-origin: 100.975px 276.365px;" id="el8org8pms7kt" class="animable"></polygon><path d="M103.9,287.76s-7.67,1.08-11.41.69" style="fill: none; stroke: rgb(38, 50, 56); stroke-miterlimit: 10; stroke-width: 0.983633px; transform-origin: 98.195px 288.147px;" id="elcez2yj0u5v7" class="animable"></path><line x1="92.1" y1="292.19" x2="93.26" y2="329.15" style="fill: none; stroke: rgb(38, 50, 56); stroke-miterlimit: 10; stroke-width: 0.983633px; transform-origin: 92.68px 310.67px;" id="el5eg8oregalr" class="animable"></line><line x1="98.77" y1="291.63" x2="102.21" y2="327.88" style="fill: none; stroke: rgb(38, 50, 56); stroke-miterlimit: 10; stroke-width: 0.983633px; transform-origin: 100.49px 309.755px;" id="elwkz5hqw3j8q" class="animable"></line><path d="M107.63,327.19s-20.93,4.42-38.09,2.93S36.49,321,36.49,321" style="fill: none; stroke: rgb(38, 50, 56); stroke-miterlimit: 10; stroke-width: 0.983633px; transform-origin: 72.06px 325.713px;" id="el1zax6scdv55" class="animable"></path><line x1="145.51" y1="254.04" x2="155.81" y2="257.65" style="fill: none; stroke: rgb(38, 50, 56); stroke-miterlimit: 10; stroke-width: 0.983633px; transform-origin: 150.66px 255.845px;" id="elypq1kwrpfj" class="animable"></line><path d="M104.31,239.45s-4.87-5.82-9.37-7.36-16.66-3.86-21.26-4.7a5.66,5.66,0,0,0-6.3,3.16,54.43,54.43,0,0,0,15.9,6.11A191.2,191.2,0,0,0,104.31,239.45Z" style="fill: rgb(219, 219, 219); stroke: rgb(38, 50, 56); stroke-miterlimit: 10; stroke-width: 0.983633px; transform-origin: 85.845px 233.359px;" id="eldo8s8wjumu" class="animable"></path><path d="M149.66,230.52s-1.81,7.61-1.15,8.35,1.31,1.7,1.83.79,3-2.87,8.31-2.59a12.52,12.52,0,0,1,8.43,4,1.11,1.11,0,0,0,1.7-1.08c.09-1.86.21-8.39-.2-9.58s-5.94-2.42-11.31-2.47S150.41,229.63,149.66,230.52Z" style="fill: rgb(219, 219, 219); stroke: rgb(38, 50, 56); stroke-miterlimit: 10; stroke-width: 0.983633px; transform-origin: 158.617px 234.592px;" id="elz4m9tce09bf" class="animable"></path></g><defs>     <filter id="active" height="200%">         <feMorphology in="SourceAlpha" result="DILATED" operator="dilate" radius="2"></feMorphology>                <feFlood flood-color="#32DFEC" flood-opacity="1" result="PINK"></feFlood>        <feComposite in="PINK" in2="DILATED" operator="in" result="OUTLINE"></feComposite>        <feMerge>            <feMergeNode in="OUTLINE"></feMergeNode>            <feMergeNode in="SourceGraphic"></feMergeNode>        </feMerge>    </filter>    <filter id="hover" height="200%">        <feMorphology in="SourceAlpha" result="DILATED" operator="dilate" radius="2"></feMorphology>                <feFlood flood-color="#ff0000" flood-opacity="0.5" result="PINK"></feFlood>        <feComposite in="PINK" in2="DILATED" operator="in" result="OUTLINE"></feComposite>        <feMerge>            <feMergeNode in="OUTLINE"></feMergeNode>            <feMergeNode in="SourceGraphic"></feMergeNode>        </feMerge>            <feColorMatrix type="matrix" values="0   0   0   0   0                0   1   0   0   0                0   0   0   0   0                0   0   0   1   0 "></feColorMatrix>    </filter></defs></svg>